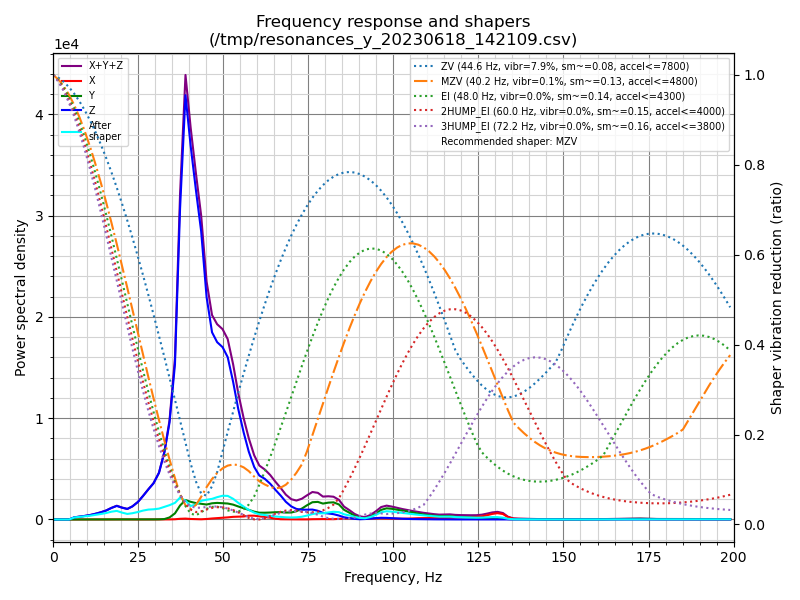

Data behind this chart, as committed beside it:
freq, psd_x, psd_y, psd_z, psd_xyz
0.0, 1.253e+01, 7.415e+01, 7.500e+02, 8.367e+02
1.6, 1.838e+01, 5.567e+01, 4.294e+02, 5.034e+02
3.1, 1.487e+01, 1.570e+01, 3.605e+01, 6.662e+01
4.7, 1.510e+01, 1.481e+01, 3.703e+02, 4.002e+02
6.2, 1.587e+01, 1.503e+01, 1.324e+03, 1.354e+03
7.8, 1.679e+01, 1.680e+01, 2.221e+03, 2.254e+03
9.3, 1.632e+01, 1.965e+01, 3.300e+03, 3.336e+03
10.9, 1.732e+01, 2.234e+01, 4.861e+03, 4.901e+03
12.4, 1.636e+01, 2.824e+01, 7.000e+03, 7.045e+03
14.0, 1.791e+01, 3.300e+01, 9.986e+03, 1.004e+04
15.6, 2.688e+01, 4.639e+01, 1.396e+04, 1.404e+04
17.1, 9.194e+01, 7.695e+01, 1.951e+04, 1.968e+04
18.7, 2.268e+02, 1.430e+02, 2.519e+04, 2.556e+04
20.2, 1.962e+02, 1.428e+02, 2.371e+04, 2.405e+04
21.8, 9.455e+01, 7.027e+01, 2.274e+04, 2.290e+04
23.3, 5.527e+01, 6.091e+01, 3.026e+04, 3.038e+04
24.9, 4.466e+01, 1.098e+02, 4.312e+04, 4.327e+04
26.4, 4.538e+01, 1.587e+02, 6.134e+04, 6.155e+04
28.0, 5.576e+01, 2.009e+02, 8.384e+04, 8.410e+04
29.5, 5.518e+01, 2.917e+02, 1.058e+05, 1.062e+05
31.1, 6.915e+01, 4.721e+02, 1.436e+05, 1.441e+05
32.7, 1.511e+02, 1.464e+03, 2.177e+05, 2.194e+05
34.2, 3.621e+02, 6.940e+03, 3.282e+05, 3.355e+05
35.8, 8.714e+02, 2.172e+04, 5.495e+05, 5.721e+05
37.3, 2.581e+03, 5.169e+04, 1.148e+06, 1.202e+06
38.9, 3.465e+03, 7.482e+04, 1.634e+06, 1.712e+06
40.4, 2.090e+03, 7.076e+04, 1.496e+06, 1.569e+06
42.0, 1.273e+03, 6.804e+04, 1.365e+06, 1.435e+06
43.5, 9.170e+02, 6.737e+04, 1.241e+06, 1.309e+06
45.1, 2.231e+03, 6.680e+04, 9.925e+05, 1.062e+06
46.7, 4.651e+03, 7.490e+04, 8.651e+05, 9.446e+05
48.2, 6.382e+03, 7.917e+04, 8.458e+05, 9.314e+05
49.8, 8.413e+03, 8.029e+04, 8.491e+05, 9.378e+05
51.3, 1.074e+04, 8.113e+04, 8.241e+05, 9.159e+05
52.9, 1.389e+04, 7.781e+04, 7.203e+05, 8.120e+05
54.4, 1.498e+04, 7.017e+04, 5.950e+05, 6.802e+05
56.0, 1.669e+04, 6.238e+04, 4.816e+05, 5.606e+05
57.5, 2.161e+04, 5.465e+04, 3.858e+05, 4.621e+05
59.1, 2.217e+04, 4.584e+04, 3.069e+05, 3.749e+05
60.6, 1.906e+04, 4.072e+04, 2.635e+05, 3.233e+05
62.2, 1.543e+04, 4.168e+04, 2.504e+05, 3.075e+05
63.8, 1.119e+04, 4.393e+04, 2.255e+05, 2.806e+05
65.3, 5.219e+03, 4.687e+04, 1.924e+05, 2.445e+05
66.9, 1.699e+03, 4.853e+04, 1.577e+05, 2.080e+05
68.4, 1.327e+03, 4.695e+04, 1.195e+05, 1.678e+05
70.0, 1.306e+03, 4.850e+04, 9.045e+04, 1.403e+05
71.5, 1.029e+03, 5.829e+04, 7.469e+04, 1.340e+05
73.1, 7.272e+02, 7.894e+04, 7.043e+04, 1.501e+05
74.6, 8.333e+02, 1.047e+05, 7.258e+04, 1.781e+05
76.2, 2.200e+03, 1.302e+05, 7.474e+04, 2.071e+05
77.8, 2.690e+03, 1.354e+05, 6.704e+04, 2.051e+05
79.3, 3.196e+03, 1.248e+05, 5.164e+04, 1.796e+05
80.9, 2.770e+03, 1.349e+05, 4.811e+04, 1.858e+05
82.4, 2.513e+03, 1.398e+05, 4.334e+04, 1.856e+05
84.0, 5.646e+03, 1.249e+05, 3.267e+04, 1.632e+05
85.5, 8.098e+03, 8.204e+04, 1.876e+04, 1.089e+05
87.1, 9.851e+03, 5.793e+04, 1.219e+04, 7.997e+04
88.6, 1.141e+04, 3.188e+04, 5.300e+03, 4.860e+04
90.2, 9.053e+03, 1.631e+04, 2.367e+03, 2.773e+04
91.7, 8.192e+03, 8.924e+03, 4.219e+03, 2.133e+04
... 69 more rows
